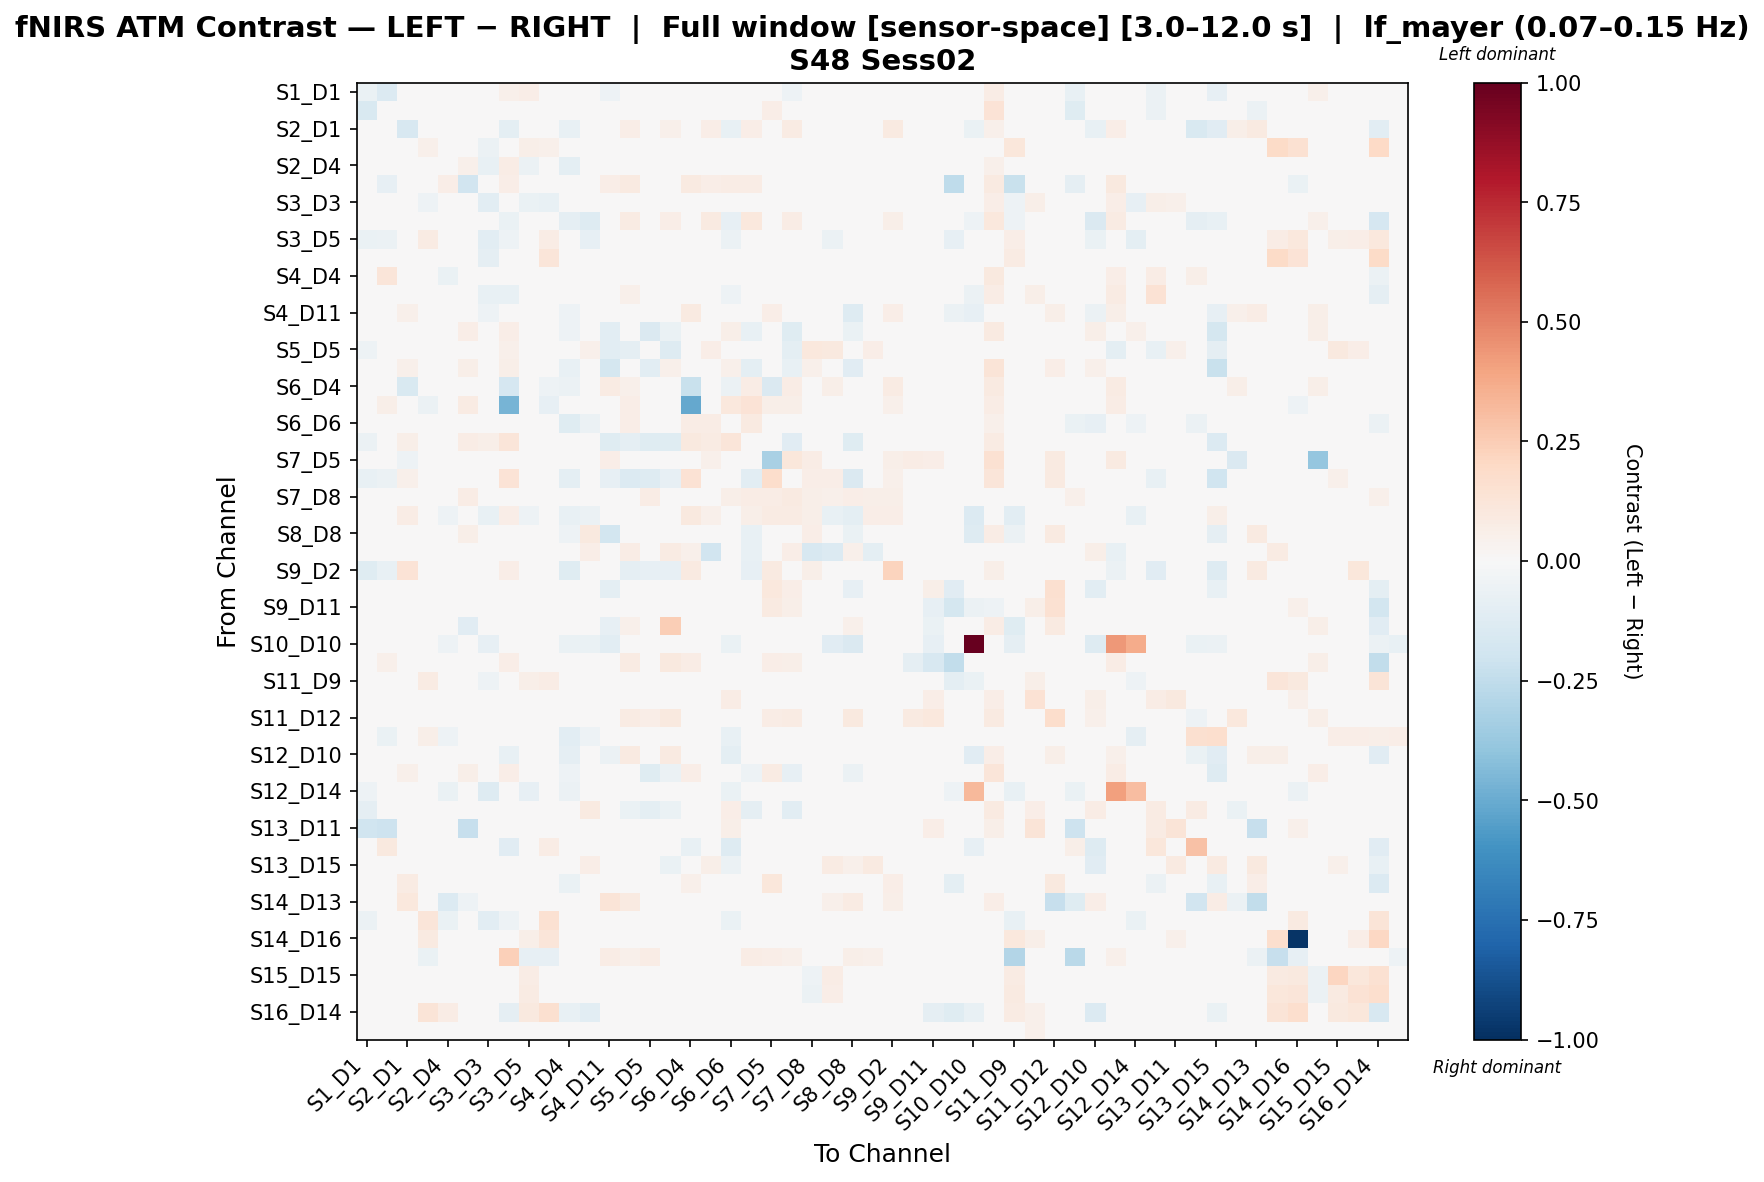

Source data for this figure (header and first rows):
, S1_D1 hbo, S1_D3 hbo, S2_D1 hbo, S2_D2 hbo, S2_D4 hbo, S3_D1 hbo, S3_D3 hbo, S3_D4 hbo, S3_D5 hbo, S4_D2 hbo, S4_D4 hbo, S4_D6 hbo, S4_D11 hbo, S5_D3 hbo, S5_D5 hbo, S5_D7 hbo, S6_D4 hbo, S6_D5 hbo, S6_D6 hbo, S6_D8 hbo, S7_D5 hbo, S7_D7 hbo, S7_D8 hbo
S1_D1 hbo, -0.07018, -0.1331, 0.02817, 0.02851, 0.01486, 0.04535, 0.03266, 0.05136, 0.0687, -0.007103, -0.04284, -0.01022, -0.05105, 0.01102, -0.0457, -0.01024, 0.03842, 0.04225, 0.03351, -0.02836, 0.009423, -0.05027, 0.03039
S1_D3 hbo, -0.15, 0.01381, 0.01077, -0.00629, -0.02273, -0.0383, 0.01327, 0.04022, 0.01749, 0.008817, 0.006373, 0.009266, -0.03036, 0.0323, -0.0176, 0.02827, 0.01731, 0.04478, 0.03333, -0.02359, 0.06377, -0.01502, 0.03486
S2_D1 hbo, 0.03517, 0.02551, -0.1629, 0.0, -0.01317, 0.03517, 0.02551, -0.09569, 0.02551, 0.0, -0.07723, -0.04299, 0.009365, 0.06898, 0.02898, 0.05288, 0.03522, 0.06267, -0.07453, 0.06737, -0.02572, 0.08051, 0.03703
S2_D2 hbo, -0.02877, -0.03586, 0.0, 0.05221, -0.04729, 0.02795, -0.05502, 0.0, 0.05899, 0.0534, -0.04666, -0.03586, -0.03586, -0.02988, -0.02988, 0.0, -0.0172, -0.04689, -0.0004084, 0.0, 0.0, 0.0, -0.0236
S2_D4 hbo, 0.04391, -0.03744, 0.02088, -0.02391, -0.01124, 0.05115, -0.077, 0.07275, -0.05689, -0.02503, -0.0994, -0.04524, 0.03573, 0.01874, -0.01128, 0.01342, 0.04833, -0.01365, 0.01096, 0.03678, 0.02502, 0.01342, -0.01038
S3_D1 hbo, -0.01335, -0.08282, 0.03088, 0.0193, 0.06717, -0.1889, -0.00413, 0.06653, 0.02533, 0.004432, 0.0116, -0.01731, 0.06613, 0.09087, -0.006658, 0.03762, 0.0907, 0.06465, 0.07145, 0.07526, 0.0, 0.0, 0.008681
S3_D3 hbo, 0.01387, 0.0443, 0.007662, -0.05301, -0.0195, 0.02288, -0.1027, 0.007965, -0.06757, -0.07263, 0.02886, 0.009174, 0.01027, 0.022, 0.04761, 0.02299, -0.001141, -0.01346, 0.03712, 0.0249, 0.0, 0.0, -0.002072
S3_D4 hbo, -0.02567, 0.00258, -0.04737, 0.0, 0.02864, -0.0001704, -0.02143, -0.06714, -0.008488, 0.0, -0.08816, -0.1272, 0.02042, 0.07993, 0.02927, 0.06801, 0.04906, 0.08923, -0.07962, 0.1081, 0.01249, 0.07489, 0.04764
S3_D5 hbo, -0.06714, -0.05525, 0.004757, 0.07932, -0.03861, -0.01244, -0.1029, -0.05287, 0.02184, 0.07101, -0.01374, -0.08137, 0.0, 0.02616, 0.0, 0.01427, 0.008789, -0.02164, -0.05912, 0.02378, 0.0, 0.0, -0.02326
S4_D2 hbo, -0.0343, -0.02151, 0.0, 0.02061, -0.03943, -0.002319, -0.09325, 0.0, 0.02206, 0.1184, -0.01758, -0.02362, -0.0311, -0.0245, -0.0213, 0.0, -0.01056, -0.04833, 0.0008784, 0.003198, 0.0, 0.0, -0.03307
S4_D4 hbo, 0.02217, 0.1201, -0.01682, -0.01412, -0.06762, 0.03463, -0.02271, 0.003876, -0.02138, 0.001829, -0.01299, 0.03342, 0.01546, 0.008651, -0.02807, 0.004244, -0.001334, 0.03751, -0.01806, 0.007194, -0.006464, -0.0341, 0.0
S4_D6 hbo, 0.02154, 0.04798, -0.01951, -0.007993, -0.04306, 0.002248, -0.07071, -0.07525, -0.04317, 0.001283, -0.02424, 0.01568, 0.04328, 0.05074, 0.00805, 0.04221, -0.03222, 0.007675, -0.05174, 0.01535, 0.0, 0.0, 0.0
S4_D11 hbo, -0.008558, -0.0219, 0.05195, -0.006715, 0.003869, 0.03057, -0.05429, 0.034, 0.0, -0.007835, -0.05249, -0.001109, 0.01147, 0.02691, -0.04562, -0.01667, 0.09247, 0.04258, 0.003079, -0.004983, 0.06683, 0.007988, 0.003812
S5_D3 hbo, -0.03695, -0.008878, 0.04685, -0.009611, -0.01072, 0.06949, 0.02249, 0.06504, 0.02753, -0.01368, -0.05119, 0.04367, -0.1039, 0.03897, -0.1432, -0.06894, 0.03805, 0.03065, 0.05824, -0.07567, 0.0288, -0.124, 0.02616
S5_D5 hbo, -0.05186, -0.04256, 0.02278, -0.01187, 0.03944, 0.01588, -0.01583, 0.05022, 0.03171, -0.01385, -0.02458, 0.05044, -0.1034, -0.08619, -0.04227, -0.1315, -0.00021, 0.0673, 0.005524, -0.03456, 0.03597, -0.09735, 0.1029
S5_D7 hbo, -0.0372, -0.01096, 0.05149, 0.0, -0.009711, 0.05598, 0.0259, 0.05921, 0.0148, 0.0, -0.0714, 0.04256, -0.1763, -0.03583, -0.1076, 0.0524, 0.03365, 0.0111, 0.05328, -0.09711, 0.02738, -0.07206, 0.05337
S6_D4 hbo, 0.02029, 0.02493, -0.151, -0.0444, -0.03794, 0.04793, -0.03438, -0.1716, -0.0284, -0.05038, -0.05751, -0.01831, 0.08417, 0.05121, 0.009633, 0.0387, -0.2203, -0.02299, -0.06202, 0.07696, -0.1443, 0.07336, 0.03777
S6_D5 hbo, 0.02221, 0.06116, 0.04552, -0.05945, -0.02747, 0.08046, 0.01084, -0.4619, -0.03261, -0.08316, 0.04214, 0.01747, 0.04806, 0.06881, 0.0477, 0.0233, -0.5143, -0.02217, 0.1092, 0.134, 0.06191, 0.06008, -0.01127
S6_D6 hbo, -0.002347, 0.006033, 0.01184, 0.008634, -0.03793, 0.03907, -0.03287, 0.02372, -0.02756, 0.01567, -0.1194, -0.05973, 0.0009733, 0.06954, 0.01642, 0.0486, 0.07207, 0.07735, -0.01841, 0.0935, 0.02014, 0.02907, 0.03505
S6_D8 hbo, -0.0604, -0.01525, 0.06088, 0.0, 0.007646, 0.07793, 0.05905, 0.1223, 0.04921, 0.0, -0.03209, 0.03444, -0.1201, -0.09102, -0.1175, -0.1225, 0.09773, 0.08561, 0.1189, -0.0001982, 0.0287, -0.1104, 0.0396
S7_D5 hbo, -0.02677, 0.04659, -0.05452, 0.0, 0.02751, 0.0, 0.0, 0.003973, 0.0, 0.0, -0.03769, 0.0, 0.06258, 0.001907, 0.007369, 0.02639, 0.03041, 0.05326, -0.0185, 0.007369, -0.3243, 0.1149, 0.07237
S7_D7 hbo, -0.07551, -0.05685, 0.05194, 0.0, 0.02658, 0.0, 0.0, 0.136, 0.0, 0.0, -0.09968, 0.0, -0.0858, -0.137, -0.128, -0.08463, 0.1407, 0.04271, 0.01847, -0.1033, 0.1786, 0.03608, 0.0681
S7_D8 hbo, 0.01854, 0.01854, 0.02935, -0.01818, 0.01226, 0.07399, 0.02748, 0.03992, -0.02241, -0.04355, 0.0, 0.0, 0.00309, 0.03529, 0.07415, 0.03553, 0.03553, -0.04586, 0.06106, 0.07724, 0.07569, 0.08805, 0.05751
S8_D6 hbo, -0.04427, -0.04024, 0.0729, 0.009277, -0.05127, -0.00565, -0.07207, 0.06558, -0.05385, 0.01424, -0.07262, -0.05485, 0.003583, 0.01289, 0.0479, 0.03627, 0.09971, 0.05094, -0.0195, 0.06138, 0.07921, 0.07921, 0.05616
S8_D8 hbo, 0.001556, -0.01494, 0.01721, 0.0, -0.01222, 0.05772, -0.04757, 0.006413, 0.01283, 0.0, -0.05159, 0.0962, -0.1805, 0.04541, -0.02348, -0.00093, 0.0, 0.006413, 0.0, -0.07707, 0.01797, -0.01744, 0.07019
S8_D15 hbo, -0.02243, -0.02243, 0.02929, -0.007233, -0.0167, 0.04261, -0.02049, 0.0347, 0.0, -0.004361, -0.03163, 0.068, 0.008412, 0.07433, 0.03399, 0.08163, 0.05387, -0.1895, 0.01127, -0.07573, 0.04361, 0.06611, -0.1607
S9_D2 hbo, -0.1177, -0.07208, 0.1399, 0.0, 0.0, 0.0, 0.0, 0.06848, 0.0, 0.0, -0.1177, 0.0, 0.03918, -0.09357, -0.0831, -0.08402, 0.08682, 0.04638, 0.02544, -0.0816, 0.09283, -0.008571, 0.05686
S9_D9 hbo, -0.007087, -0.007089, 0.02393, -0.008467, -0.03104, -0.01693, -0.02399, 0.01832, 0.0, -0.009878, -0.03105, -0.04092, -0.09873, 0.04227, 0.02958, 0.02537, 0.03382, 0.0296, -0.01555, 0.01973, 0.1091, 0.06624, 0.03664
S9_D11 hbo, -0.000459, 0.002836, 0.02501, -0.008715, -0.02701, -0.01743, -0.02469, 0.009884, 0.0, -0.01017, -0.02682, -0.03718, -0.03886, 0.03121, 0.02297, 0.02471, 0.02636, 0.01812, -0.01693, 0.009884, 0.09129, 0.05766, 0.02965
S10_D9 hbo, 0.04859, -0.00658, 0.0, 0.0329, -0.01808, -0.1113, 0.00487, -0.005141, 0.02966, -0.007546, -0.03881, -0.04204, -0.07994, 0.05022, 0.04135, 0.2438, 0.008873, 0.008873, -0.02994, -0.006219, 0.01611, 0.03814, 0.03549
S10_D10 hbo, -0.0365, -0.0365, -0.01887, -0.01217, -0.05065, -0.02433, -0.07962, -0.0283, 0.0, -0.01419, -0.0648, -0.0648, -0.1073, 0.005732, -0.01622, 0.0, -0.01415, 0.0, -0.0648, 0.0, 0.0, 0.0, 0.0
S10_D12 hbo, 0.01995, 0.05135, 0.02486, -0.01103, -0.004369, 0.03492, -0.006535, 0.06876, 0.01545, -0.01287, -0.007002, -0.00887, -0.02418, 0.07932, 0.02079, 0.09754, 0.07193, 0.03478, 0.01883, 0.03503, 0.066, 0.05591, 0.02242
S11_D9 hbo, -0.03395, -0.03241, 0.002927, 0.07906, 0.006505, -0.04016, -0.05389, -0.02218, 0.05534, 0.07637, -0.01171, -0.02807, -0.01171, -0.01183, 0.001601, 0.0, 0.02049, -0.02342, 0.002746, 0.0, 0.0, 0.0, -0.01756
S11_D11 hbo, 0.03801, 0.03065, 0.009498, 0.01972, 0.02684, 0.005255, -0.003636, 0.0, 0.02279, 0.01225, 0.01741, 0.03278, 0.04388, -0.01423, 0.0007955, 0.0, 0.02089, 0.003799, 0.07054, 0.0, 0.0, 0.0, 0.0019
S11_D12 hbo, 0.04518, 0.02488, 0.0, -0.01041, -0.03817, -0.004703, -0.02949, 0.01343, 0.0, -0.01214, -0.0399, -0.02379, 0.04068, 0.08023, 0.06412, 0.09594, 0.01612, 0.0, -0.0399, 0.0, 0.07671, 0.08262, 0.04254
S11_D13 hbo, -0.04022, -0.06829, -0.01318, 0.05882, -0.05442, -0.003912, -0.04122, 0.0, -0.01057, 0.04661, -0.1079, -0.05078, -0.02433, -0.01318, 0.04955, 0.0, 0.005285, 0.01057, -0.07622, 0.0, 0.0, 0.0, 0.02114
S12_D10 hbo, 0.04259, 0.0233, -0.03371, -0.001913, -0.005029, 0.00557, -0.02264, -0.07246, 0.00206, 0.002697, -0.08841, -0.03805, -0.05944, 0.09215, 0.04145, 0.08948, -0.01461, 0.009858, -0.1008, 0.01775, 0.0227, 0.03892, 0.02595
S12_D12 hbo, -0.04946, -0.003454, 0.05011, -0.008681, 0.00163, 0.05849, 0.005727, 0.06897, 0.01784, -0.01013, -0.05022, 0.01004, -0.04693, 0.002415, -0.1238, -0.05896, 0.06645, 0.04603, 0.03101, -0.05441, 0.07914, -0.0791, 0.003737
S12_D14 hbo, -0.051, -0.02765, 0.00645, -0.04058, -0.06933, 0.006213, -0.1276, -0.00408, -0.08158, -0.03561, -0.05486, -0.02849, -0.04218, 0.03981, -0.01178, 0.03386, 0.03064, 0.0129, -0.06766, 0.01935, 0.0, 0.0, 0.0
S13_D6 hbo, -0.08783, -0.04023, 0.00759, -0.003881, 0.007254, 0.0226, -0.001129, 0.01822, 0.01518, 0.006858, -0.01392, 0.09052, -0.0368, -0.06747, -0.1009, -0.06988, -0.006501, 0.00759, 0.06913, -0.08962, -0.005624, -0.1033, 0.0
S13_D11 hbo, -0.1979, -0.2041, 0.006426, 0.01451, 0.03289, -0.2271, -0.01029, 0.0, 0.02142, 0.008361, 0.03068, 0.03745, 0.04968, -0.01492, 0.004007, 0.0, 0.01928, 0.006426, 0.05638, 0.002142, 0.0, 0.0, 0.0
S13_D13 hbo, -0.01717, 0.101, -0.03835, -0.008759, -0.0441, -0.01752, -0.02482, -0.1152, 0.0, 0.07357, 0.02771, 0.03969, -0.01227, 0.02119, 0.02868, 0.0, -0.07033, 0.03438, -0.1324, 0.01047, 0.008965, 0.01793, 0.0
S13_D15 hbo, -0.01688, -0.02227, 0.002069, -0.007365, 0.009779, -0.01473, -0.01964, -0.03867, 0.0, -0.008593, -0.04083, 0.06892, -0.02587, -0.04724, 1.483354118098761e-05, -0.06585, -0.003135, 0.0592, -0.05485, 0.007848, 0.02835, -0.02189, 0.02956
S14_D12 hbo, -0.01786, 0.006279, 0.08045, -0.006954, -0.01658, -0.002674, -0.0197, 0.01123, 0.0, -0.008113, -0.0628, -0.02202, 0.01984, 0.009908, -0.008346, -0.01592, 0.05435, 0.0351, -0.01079, -0.02295, 0.1154, 0.01356, 0.0323
S14_D13 hbo, -0.01638, -0.03642, 0.1027, 0.0, -0.1378, -0.0504, 0.0, 0.02145, 0.0, 0.0, 0.0, 0.04566, 0.1253, 0.0927, 0.0286, 0.03262, 0.04754, 0.03813, 0.02145, 0.03813, 0.01668, 0.01668, 0.01668
S14_D14 hbo, -0.05563, -0.02824, 0.01162, 0.1181, -0.06281, -0.007512, -0.1093, -0.05397, 0.02133, 0.1491, -0.0347, -0.0456, 0.007503, 0.03319, 0.0, 0.03319, 0.02489, -0.02893, -0.06874, 0.008297, 0.0, 0.0, -0.03391
S14_D16 hbo, 0.0, 0.006486, 0.004324, 0.09018, -0.02398, 0.01228, -0.03067, 0.002162, 0.05933, 0.1225, -0.0231, 0.001571, 0.008255, 0.002162, 0.0, 0.0, 0.0173, -0.03637, -0.01239, 0.0, 0.0, 0.0, -0.0345
S15_D13 hbo, 0.03628, 0.006902, 0.02039, -0.06292, 0.02282, -0.01202, -0.02247, 0.2372, -0.0809, -0.0809, 0.03568, 0.03568, 0.07237, 0.05028, 0.07645, 0.02174, 0.04349, -0.001736, 0.0231, 0.07781, 0.06252, 0.05436, -0.03511
S15_D15 hbo, 0.004576, 0.0, 0.0, 0.02301, 0.03036, 0.03889, -0.03549, 0.02974, 0.07111, 0.02577, 0.004576, 0.01144, 0.009151, 0.002288, 0.002288, 0.02974, 0.0366, -0.04838, 0.02517, 0.002288, 0.0183, 0.0183, -0.05379
S15_D16 hbo, 0.004613, 0.0, 0.004613, 0.03533, 0.02592, 0.03229, -0.03978, 0.02306, 0.08348, 0.04411, 0.004613, 0.006919, 0.006919, 0.002306, 0.002306, 0.02306, 0.0369, -0.04892, 0.02537, 0.002306, 0.01153, 0.01153, -0.05751
S16_D14 hbo, -0.04169, -0.04933, -0.03656, 0.1295, 0.07489, -0.00684, -0.0273, -0.0926, 0.0978, 0.1583, -0.07719, -0.104, -0.01997, 0.01439, 0.0, 0.0, 0.01473, 0.009593, -0.03793, 0.009593, 0.0, 0.0, 0.01919
S16_D16 hbo, 0.004921, 0.0, 0.0, -0.04101, -0.01083, 0.04921, -0.02887, 0.00246, -0.04593, -0.04593, -0.004757, 0.007381, -0.009513, 0.00246, 0.0, 0.0, -0.009267, -0.03313, 0.02706, 0.0, 0.0, 0.0, -0.01378
